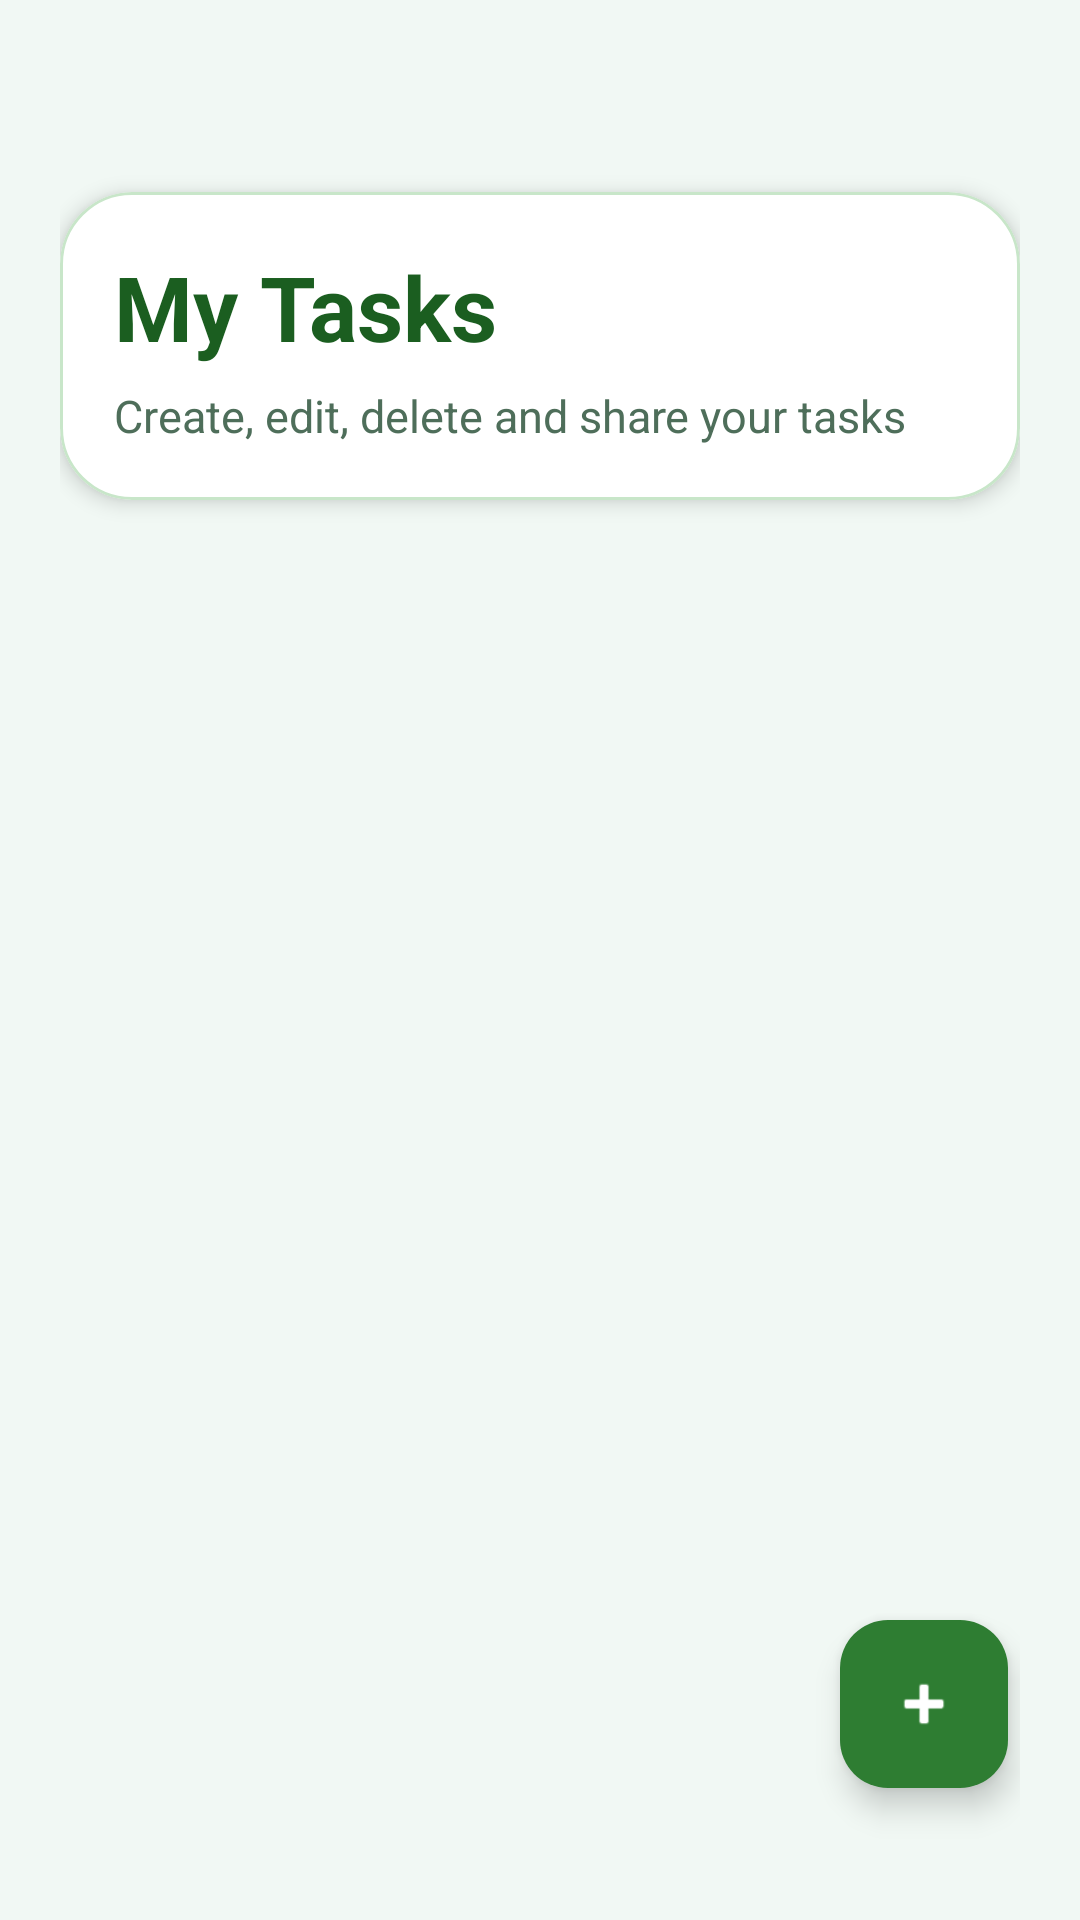

Here is an Android app screen rendered from its layout file. Give the layout XML and the strings, colors and styles it references.
<!-- AndroidManifest.xml: application theme Theme.MyApplication2026 -->
<!-- res/layout/fragment_task_list.xml -->
<?xml version="1.0" encoding="utf-8"?>
<androidx.constraintlayout.widget.ConstraintLayout
    xmlns:android="http://schemas.android.com/apk/res/android"
    xmlns:app="http://schemas.android.com/apk/res-auto"
    android:layout_width="match_parent"
    android:layout_height="match_parent"
    android:background="#F1F8F4"
    android:paddingStart="20dp"
    android:paddingEnd="20dp"
    android:paddingBottom="20dp">

    <com.google.android.material.card.MaterialCardView
        android:id="@+id/headerCard"
        android:layout_width="0dp"
        android:layout_height="wrap_content"
        android:layout_marginTop="64dp"
        app:cardCornerRadius="24dp"
        app:cardElevation="4dp"
        app:cardBackgroundColor="#FFFFFF"
        app:strokeColor="#C8E6C9"
        app:strokeWidth="1dp"
        app:layout_constraintTop_toTopOf="parent"
        app:layout_constraintStart_toStartOf="parent"
        app:layout_constraintEnd_toEndOf="parent">

        <LinearLayout
            android:layout_width="match_parent"
            android:layout_height="wrap_content"
            android:orientation="vertical"
            android:padding="18dp">

            <TextView
                android:id="@+id/tvTitle"
                android:layout_width="match_parent"
                android:layout_height="wrap_content"
                android:text="My Tasks"
                android:textSize="30sp"
                android:textStyle="bold"
                android:textColor="#1B5E20" />

            <TextView
                android:id="@+id/tvSubtitle"
                android:layout_width="match_parent"
                android:layout_height="wrap_content"
                android:text="Create, edit, delete and share your tasks"
                android:textSize="15sp"
                android:textColor="#4E6E5A"
                android:layout_marginTop="6dp" />

        </LinearLayout>

    </com.google.android.material.card.MaterialCardView>

    <androidx.recyclerview.widget.RecyclerView
        android:id="@+id/rvTasks"
        android:layout_width="0dp"
        android:layout_height="0dp"
        android:layout_marginTop="18dp"
        android:clipToPadding="false"
        android:paddingBottom="96dp"
        app:layout_constraintTop_toBottomOf="@id/headerCard"
        app:layout_constraintBottom_toBottomOf="parent"
        app:layout_constraintStart_toStartOf="parent"
        app:layout_constraintEnd_toEndOf="parent" />

    <com.google.android.material.card.MaterialCardView
        android:id="@+id/emptyStateCard"
        android:layout_width="0dp"
        android:layout_height="wrap_content"
        android:visibility="gone"
        android:layout_marginTop="32dp"
        app:cardCornerRadius="24dp"
        app:cardElevation="3dp"
        app:cardBackgroundColor="#FFFFFF"
        app:strokeColor="#C8E6C9"
        app:strokeWidth="1dp"
        app:layout_constraintTop_toBottomOf="@id/headerCard"
        app:layout_constraintBottom_toBottomOf="parent"
        app:layout_constraintVertical_bias="0.35"
        app:layout_constraintStart_toStartOf="parent"
        app:layout_constraintEnd_toEndOf="parent">

        <LinearLayout
            android:layout_width="match_parent"
            android:layout_height="wrap_content"
            android:orientation="vertical"
            android:gravity="center"
            android:padding="28dp">

            <TextView
                android:layout_width="wrap_content"
                android:layout_height="wrap_content"
                android:text="✓"
                android:textSize="42sp"
                android:textStyle="bold"
                android:textColor="#2E7D32" />

            <TextView
                android:id="@+id/tvEmptyState"
                android:layout_width="match_parent"
                android:layout_height="wrap_content"
                android:text="No tasks yet"
                android:textSize="20sp"
                android:textStyle="bold"
                android:gravity="center"
                android:textColor="#1B5E20"
                android:layout_marginTop="8dp" />

            <TextView
                android:layout_width="match_parent"
                android:layout_height="wrap_content"
                android:text="Press the + button to add your first task."
                android:textSize="15sp"
                android:gravity="center"
                android:textColor="#4E6E5A"
                android:layout_marginTop="6dp" />

        </LinearLayout>

    </com.google.android.material.card.MaterialCardView>

    <com.google.android.material.floatingactionbutton.FloatingActionButton
        android:id="@+id/fabAddTask"
        android:layout_width="wrap_content"
        android:layout_height="wrap_content"
        android:layout_marginEnd="4dp"
        android:layout_marginBottom="24dp"
        android:contentDescription="Add task"
        app:srcCompat="@android:drawable/ic_input_add"
        app:tint="#FFFFFF"
        app:backgroundTint="#2E7D32"
        app:elevation="6dp"
        app:layout_constraintBottom_toBottomOf="parent"
        app:layout_constraintEnd_toEndOf="parent" />

</androidx.constraintlayout.widget.ConstraintLayout>
<!-- resources referenced by this layout -->
<resources>
  <style name="Theme.MyApplication2026" parent="Base.Theme.MyApplication2026" />
  <style name="Base.Theme.MyApplication2026" parent="Theme.Material3.DayNight.NoActionBar">
          <item name="colorPrimary">#6750A4</item>
          <item name="colorOnPrimary">#FFFFFF</item>
          <item name="colorSecondary">#625B71</item>
          <item name="android:windowLightStatusBar">true</item>
      </style>
</resources>
